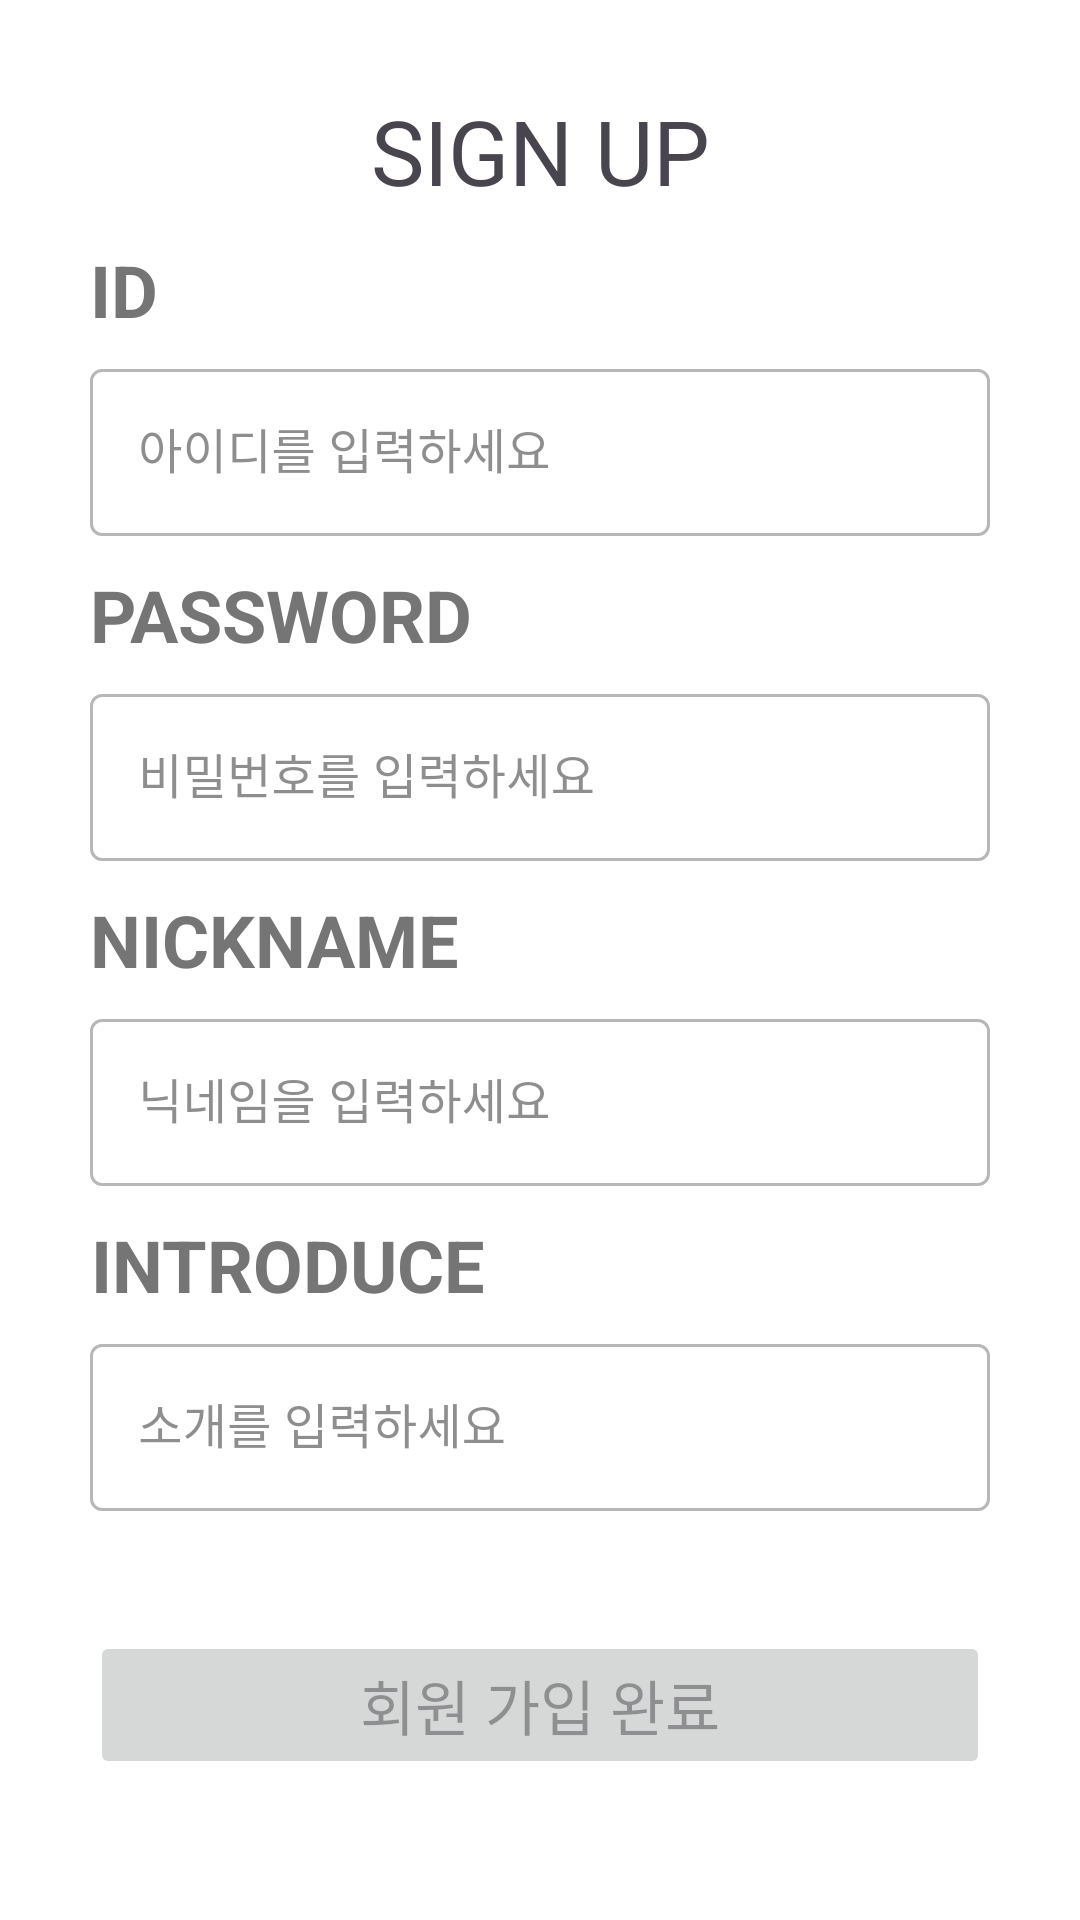

The Android layout XML behind this screen, and the referenced resources:
<!-- AndroidManifest.xml: application theme Theme.GOSOPTAndroid -->
<!-- res/layout/activity_sign_up.xml -->
<?xml version="1.0" encoding="utf-8"?>
<androidx.constraintlayout.widget.ConstraintLayout xmlns:android="http://schemas.android.com/apk/res/android"
    xmlns:app="http://schemas.android.com/apk/res-auto"
    xmlns:tools="http://schemas.android.com/tools"
    android:layout_width="match_parent"
    android:layout_height="match_parent"
    tools:context=".presentation.login.SignUpActivity">

    <TextView
        android:id="@+id/tvSignUp"
        android:layout_width="0dp"
        android:layout_height="wrap_content"
        android:layout_marginHorizontal="30dp"
        android:layout_marginTop="30dp"
        android:gravity="center"
        android:text="@string/sign_up"
        android:textSize="30sp"
        app:layout_constraintEnd_toEndOf="parent"
        app:layout_constraintStart_toStartOf="parent"
        app:layout_constraintTop_toTopOf="parent" />

    <TextView
        android:id="@+id/tvSignupId"
        android:layout_width="wrap_content"
        android:layout_height="wrap_content"
        android:layout_marginTop="10dp"
        android:gravity="center"
        android:text="@string/id"
        android:textColor="#757575"
        android:textSize="24sp"
        android:textStyle="bold"
        app:layout_constraintStart_toStartOf="@id/tvSignUp"
        app:layout_constraintTop_toBottomOf="@id/tvSignUp" />


    <com.google.android.material.textfield.TextInputLayout
        android:id="@+id/editSignupId"
        style="@style/Widget.MaterialComponents.TextInputLayout.OutlinedBox"
        android:layout_width="0dp"
        android:layout_height="wrap_content"
        android:layout_marginTop="5dp"
        app:layout_constraintEnd_toEndOf="@id/tvSignUp"
        app:layout_constraintStart_toStartOf="@id/tvSignUp"
        app:layout_constraintTop_toBottomOf="@id/tvSignupId">

        <com.google.android.material.textfield.TextInputEditText
            android:id="@+id/editSignupIdText"
            android:layout_width="match_parent"
            android:layout_height="wrap_content"
            android:hint="아이디를 입력하세요"
            android:importantForAutofill="no"
            android:inputType="text"
            app:counterMaxLength="10"
            android:textColorHint="#9C9C9C" />

    </com.google.android.material.textfield.TextInputLayout>


    <TextView
        android:id="@+id/tvSignupPw"
        android:layout_width="wrap_content"
        android:layout_height="wrap_content"
        android:layout_marginTop="10dp"
        android:gravity="center"
        android:text="@string/pw"
        android:textColor="#757575"
        android:textSize="24sp"
        android:textStyle="bold"
        app:layout_constraintStart_toStartOf="@id/tvSignUp"
        app:layout_constraintTop_toBottomOf="@id/editSignupId" />


    <com.google.android.material.textfield.TextInputLayout
        android:id="@+id/editSignupPw"
        style="@style/Widget.MaterialComponents.TextInputLayout.OutlinedBox"
        android:layout_width="0dp"
        android:layout_height="wrap_content"
        android:layout_marginTop="5dp"
        app:layout_constraintEnd_toEndOf="@id/tvSignUp"
        app:layout_constraintStart_toStartOf="@id/tvSignUp"
        app:layout_constraintTop_toBottomOf="@id/tvSignupPw">


        <com.google.android.material.textfield.TextInputEditText
            android:id="@+id/editSignupPwText"
            android:layout_width="match_parent"
            android:layout_height="wrap_content"
            android:hint="비밀번호를 입력하세요"
            android:importantForAutofill="no"
            android:inputType="textPassword"
            app:counterMaxLength="12"
            android:textColorHint="#9C9C9C" />

    </com.google.android.material.textfield.TextInputLayout>

    <TextView
        android:id="@+id/tvSignupNickname"
        android:layout_width="wrap_content"
        android:layout_height="wrap_content"
        android:layout_marginTop="10dp"
        android:gravity="center"
        android:text="@string/nickname"
        android:textColor="#757575"
        android:textSize="24sp"
        android:textStyle="bold"
        app:layout_constraintStart_toStartOf="@id/tvSignUp"
        app:layout_constraintTop_toBottomOf="@id/editSignupPw" />

    <com.google.android.material.textfield.TextInputLayout
        android:id="@+id/editSignupNickname"
        style="@style/Widget.MaterialComponents.TextInputLayout.OutlinedBox"
        android:layout_width="0dp"
        android:layout_height="wrap_content"
        android:layout_marginTop="5dp"
        app:layout_constraintEnd_toEndOf="@id/tvSignUp"
        app:layout_constraintStart_toStartOf="@id/tvSignUp"
        app:layout_constraintTop_toBottomOf="@id/tvSignupNickname">


        <com.google.android.material.textfield.TextInputEditText
            android:id="@+id/editSignupNicknameText"
            android:layout_width="match_parent"
            android:layout_height="wrap_content"
            android:hint="닉네임을 입력하세요"
            android:importantForAutofill="no"
            android:inputType="text"
            android:maxLength="12"
            android:textColorHint="#9C9C9C" />

    </com.google.android.material.textfield.TextInputLayout>

    <TextView
        android:id="@+id/tvSignupIntroduce"
        android:layout_width="wrap_content"
        android:layout_height="wrap_content"
        android:layout_marginTop="10dp"
        android:gravity="center"
        android:text="@string/intro"
        android:textColor="#757575"
        android:textSize="24sp"
        android:textStyle="bold"
        app:layout_constraintStart_toStartOf="@id/tvSignUp"
        app:layout_constraintTop_toBottomOf="@id/editSignupNickname" />


    <com.google.android.material.textfield.TextInputLayout
        android:id="@+id/editSignupIntroduce"
        style="@style/Widget.MaterialComponents.TextInputLayout.OutlinedBox"
        android:layout_width="0dp"
        android:layout_height="wrap_content"
        android:layout_marginTop="5dp"
        app:layout_constraintEnd_toEndOf="@id/tvSignUp"
        app:layout_constraintStart_toStartOf="@id/tvSignUp"
        app:layout_constraintTop_toBottomOf="@id/tvSignupIntroduce">


        <com.google.android.material.textfield.TextInputEditText
            android:id="@+id/editSignupIntroduceText"
            android:layout_width="match_parent"
            android:layout_height="wrap_content"
            android:hint="소개를 입력하세요"
            android:importantForAutofill="no"
            android:inputType="text"
            android:maxLength="12"
            android:textColorHint="#9C9C9C" />
    </com.google.android.material.textfield.TextInputLayout>

    <Button
        android:id="@+id/btSignUpDone"
        android:layout_width="0dp"
        android:layout_height="wrap_content"
        android:layout_marginTop="40dp"
        android:enabled="false"
        android:text="@string/sign_up_done"
        android:textSize="20sp"
        app:layout_constraintEnd_toEndOf="@id/tvSignUp"
        app:layout_constraintStart_toStartOf="@id/tvSignUp"
        app:layout_constraintTop_toBottomOf="@id/editSignupIntroduce" />

</androidx.constraintlayout.widget.ConstraintLayout>
<!-- resources referenced by this layout -->
<resources>
  <string name="id">ID</string>
  <string name="intro">INTRODUCE</string>
  <string name="nickname">NICKNAME</string>
  <string name="pw">PASSWORD</string>
  <string name="sign_up">SIGN UP</string>
  <string name="sign_up_done">회원 가입 완료</string>
  <style name="Theme.GOSOPTAndroid" parent="Theme.Material3.Light.NoActionBar">
          
          <item name="colorPrimary">@color/blue_300</item>
          <item name="colorPrimaryVariant">@color/blue_700</item>
          <item name="colorOnPrimary">@color/white</item>
          
          <item name="colorSecondary">@color/coral_900</item>
          <item name="colorSecondaryVariant">@color/coral_300</item>
          <item name="colorOnSecondary">@color/white</item>
          
          <item name="android:colorBackground">@color/white</item>
          <item name="colorOnBackground">@color/black</item>
          <item name="colorSurface">@color/grey_50</item>
          <item name="colorOnSurface">@color/grey_800</item>
          <item name="colorSurfaceVariant">@color/grey_100</item>
          <item name="colorOnSurfaceInverse">@color/grey_100</item>
          <item name="colorOnSurfaceVariant">@color/grey_900</item>
          
          <item name="android:statusBarColor">?android:colorBackground</item>
          <item name="android:windowLightStatusBar">true</item>
          
          
          <item name="colorSecondaryContainer">@color/blue_100</item>
          <item name="colorOnSecondaryContainer">@color/blue_800</item>
      </style>
  <color name="blue_300">#91a7ff</color>
  <color name="blue_700">#455ede</color>
  <color name="white">#FFFFFFFF</color>
  <color name="coral_900">#30080D</color>
  <color name="coral_300">#CD5160</color>
  <color name="black">#FF000000</color>
  <color name="grey_50">#fafafa</color>
  <color name="grey_800">#424242</color>
  <color name="grey_100">#f5f5f5</color>
  <color name="grey_900">#212121</color>
  <color name="blue_100">#d0d9ff</color>
  <color name="blue_800">#3b50ce</color>
</resources>
